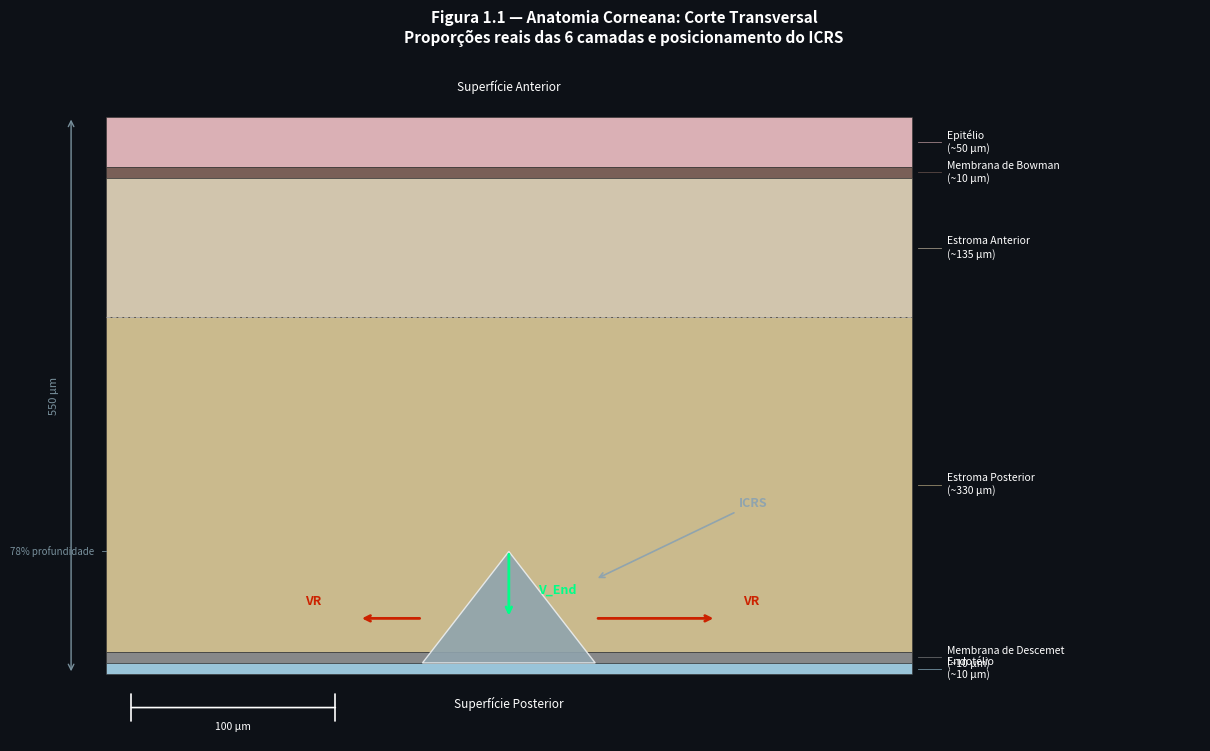

Reproduce this figure in Python.
"""
Figure 1.1 — Corte Transversal da Córnea com 6 Camadas
Atlas Vetorial ICRS
"""
import os
import numpy as np
import matplotlib
matplotlib.use('Agg')
import matplotlib.pyplot as plt
import matplotlib.patches as mpatches
from matplotlib.patches import FancyArrowPatch, Polygon
from matplotlib.collections import PatchCollection

# ── Palette ───────────────────────────────────────────────────────────────────
BG       = "#0D1117"
COL_VR   = "#CC2200"
COL_VT   = "#00B4DC"
COL_VTau = "#00CC44"
COL_VCOMA= "#FF6600"
COL_VEND = "#00FF88"
COL_ICRS = "#90A4AE"
COL_ORIG = "#FFEB3B"
COL_NEW  = "#FFFFFF"
COL_EPI  = "#FFCDD2"
COL_BOW  = "#8D6E63"
COL_ANT  = "#F5E6C8"
COL_POST = "#EDD9A3"
COL_DESC = "#9E9E9E"
COL_ENDO = "#B3E5FC"
COL_TEXT = "#FFFFFF"
COL_DIM  = "#78909C"
BASE = r"C:\Users\3D_OCT\Documents\Antigravity\Vetores Anel"

OUT = os.path.join(BASE, "images", "CH-001_Anatomia", "fig_1_1_camadas_corte.png")
os.makedirs(os.path.dirname(OUT), exist_ok=True)

# ── Figure setup ──────────────────────────────────────────────────────────────
fig, ax = plt.subplots(figsize=(12, 8), dpi=200, facecolor=BG)
ax.set_facecolor(BG)

# ── Layer definitions (bottom = 0.0, top = 1.0) ───────────────────────────────
# From TOP to BOTTOM:
# Epithelium   y: 0.91 → 1.00  (9%)
# Bowman       y: 0.89 → 0.91  (2%)
# Ant Stroma   y: 0.64 → 0.89  (25%)
# Post Stroma  y: 0.04 → 0.64  (60%)
# Descemet     y: 0.02 → 0.04  (2%)
# Endothelium  y: 0.00 → 0.02  (2%)

layers = [
    # (y_bottom, height, color, name_pt, thickness_label)
    (0.91, 0.09, COL_EPI,  "Epitélio",               "~50 µm"),
    (0.89, 0.02, COL_BOW,  "Membrana de Bowman",      "~10 µm"),
    (0.64, 0.25, COL_ANT,  "Estroma Anterior",        "~135 µm"),
    (0.04, 0.60, COL_POST, "Estroma Posterior",       "~330 µm"),
    (0.02, 0.02, COL_DESC, "Membrana de Descemet",    "~10 µm"),
    (0.00, 0.02, COL_ENDO, "Endotélio",               "~10 µm"),
]

x_left  = 0.05
x_right = 0.75
width   = x_right - x_left

for (yb, h, color, name, thick) in layers:
    rect = mpatches.FancyBboxPatch(
        (x_left, yb), width, h,
        boxstyle="square,pad=0",
        facecolor=color, edgecolor="#333333", linewidth=0.5, alpha=0.85
    )
    ax.add_patch(rect)

# ── Dashed boundary Anterior/Posterior stroma ─────────────────────────────────
ax.plot([x_left, x_right], [0.64, 0.64],
        color=COL_TEXT, lw=0.8, linestyle='--', alpha=0.5)

# ── ICRS triangular ring ───────────────────────────────────────────────────────
# 78% depth → y_apex = 1.0 - 0.78 = 0.22 (apex UP, toward epithelium)
# base at y_base = 0.22 - 0.20 = 0.02
# base width = 0.15, centered at x=0.40 (center of cornea band)
cx = (x_left + x_right) / 2.0   # 0.40
ring_apex_y  = 0.22
ring_base_y  = ring_apex_y - 0.20  # 0.02
ring_hw      = 0.075  # half-width of base

ring_verts = np.array([
    [cx,             ring_apex_y],   # apex UP
    [cx - ring_hw,   ring_base_y],   # base left
    [cx + ring_hw,   ring_base_y],   # base right
])
ring_poly = Polygon(ring_verts, closed=True,
                    facecolor=COL_ICRS, edgecolor="#ECEFF1", lw=1.0, alpha=0.90)
ax.add_patch(ring_poly)

# ── VR arrows (centrifugal, outward from sides of ring) ───────────────────────
vr_y = ring_base_y + (ring_apex_y - ring_base_y) * 0.4  # midpoint ~0.10
# Left arrow
ax.annotate("", xy=(0.27, vr_y), xytext=(cx - ring_hw, vr_y),
            arrowprops=dict(arrowstyle='->', color=COL_VR, lw=2.0))
# Right arrow
ax.annotate("", xy=(0.58, vr_y), xytext=(cx + ring_hw, vr_y),
            arrowprops=dict(arrowstyle='->', color=COL_VR, lw=2.0))

# VR label
ax.text(0.23, vr_y + 0.018, "VR", color=COL_VR, fontsize=9, fontweight='bold',
        ha='center', va='bottom')
ax.text(0.61, vr_y + 0.018, "VR", color=COL_VR, fontsize=9, fontweight='bold',
        ha='center', va='bottom')

# ── V_End arrow (descending ↓ from ring apex) ─────────────────────────────────
ax.annotate("", xy=(cx, ring_apex_y - 0.12), xytext=(cx, ring_apex_y),
            arrowprops=dict(arrowstyle='->', color=COL_VEND, lw=2.0))
ax.text(cx + 0.025, ring_apex_y - 0.07, "V_End", color=COL_VEND,
        fontsize=9, fontweight='bold', va='center', ha='left')

# ── ICRS annotation ───────────────────────────────────────────────────────────
ax.annotate("ICRS", xy=(cx + ring_hw, ring_apex_y - 0.05),
            xytext=(0.60, ring_apex_y + 0.08),
            color=COL_ICRS, fontsize=9, fontweight='bold',
            arrowprops=dict(arrowstyle='->', color=COL_ICRS, lw=1.2))

# ── Layer labels on the right ─────────────────────────────────────────────────
label_x = 0.78
for (yb, h, color, name, thick) in layers:
    yc = yb + h / 2.0
    ax.text(label_x, yc, f"{name}\n({thick})",
            color=COL_TEXT, fontsize=7.5, va='center', ha='left',
            linespacing=1.3)
    # connector line
    ax.plot([x_right + 0.005, label_x - 0.005], [yc, yc],
            color=color, lw=0.6, alpha=0.6)

# ── Scale bar ─────────────────────────────────────────────────────────────────
# 100 µm / 550 µm ≈ 0.182 in normalized units
scale_frac = 100 / 550
bar_x0 = 0.07
bar_y  = -0.06
ax.annotate("", xy=(bar_x0 + scale_frac, bar_y),
            xytext=(bar_x0, bar_y),
            arrowprops=dict(arrowstyle='|-|', color=COL_TEXT, lw=1.2))
ax.text(bar_x0 + scale_frac / 2, bar_y - 0.025,
        "100 µm", color=COL_TEXT, fontsize=7.5, ha='center', va='top')

# ── Depth annotation (78%) ────────────────────────────────────────────────────
ax.annotate("78% profundidade", xy=(x_left - 0.01, ring_apex_y),
            xytext=(x_left - 0.01, ring_apex_y),
            color=COL_DIM, fontsize=7, ha='right', va='center')
ax.plot([x_left - 0.003, x_left], [ring_apex_y, ring_apex_y],
        color=COL_DIM, lw=0.6)

# ── Depth arrow on left side ──────────────────────────────────────────────────
ax.annotate("", xy=(0.02, 0.0), xytext=(0.02, 1.0),
            arrowprops=dict(arrowstyle='<->', color=COL_DIM, lw=1.0))
ax.text(0.005, 0.5, "550 µm", color=COL_DIM, fontsize=8,
        va='center', ha='center', rotation=90)

# ── Top surface label ─────────────────────────────────────────────────────────
ax.text(cx, 1.04, "Superfície Anterior", color=COL_TEXT, fontsize=8.5,
        ha='center', va='bottom', fontstyle='italic')
ax.text(cx, -0.04, "Superfície Posterior", color=COL_TEXT, fontsize=8.5,
        ha='center', va='top', fontstyle='italic')

# ── Title ─────────────────────────────────────────────────────────────────────
ax.set_title(
    "Figura 1.1 — Anatomia Corneana: Corte Transversal\n"
    "Proporções reais das 6 camadas e posicionamento do ICRS",
    color=COL_TEXT, fontsize=11, fontweight='bold', pad=14
)

# ── Axes cosmetics ────────────────────────────────────────────────────────────
ax.set_xlim(0.0, 1.0)
ax.set_ylim(-0.12, 1.10)
ax.axis('off')
fig.subplots_adjust(left=0.02, right=0.98, top=0.90, bottom=0.05)

plt.savefig(OUT, dpi=200, bbox_inches='tight', facecolor=BG)
plt.close()
print(f"Saved: {OUT}")
